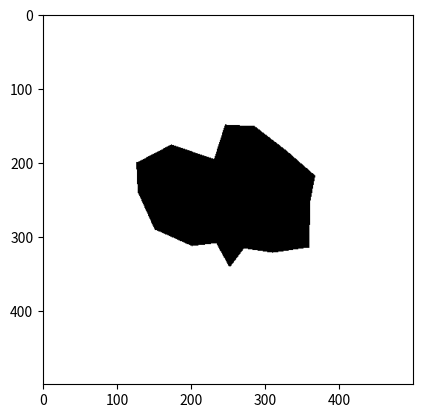

The matplotlib source for this figure:
import math
import random
from typing import List, Tuple

def generate_polygon(center: Tuple[float, float], avg_radius: float,
                     irregularity: float, spikiness: float,
                     num_vertices: int) -> List[Tuple[float, float]]:
    """
    Start with the center of the polygon at center, then creates the
    polygon by sampling points on a circle around the center.
    Random noise is added by varying the angular spacing between
    sequential points, and by varying the radial distance of each
    point from the centre.

    Args:
        center (Tuple[float, float]):
            a pair representing the center of the circumference used
            to generate the polygon.
        avg_radius (float):
            the average radius (distance of each generated vertex to
            the center of the circumference) used to generate points
            with a normal distribution.
        irregularity (float):
            variance of the spacing of the angles between consecutive
            vertices.
        spikiness (float):
            variance of the distance of each vertex to the center of
            the circumference.
        num_vertices (int):
            the number of vertices of the polygon.
    Returns:
        List[Tuple[float, float]]: list of vertices, in CCW order.
    """
    # Parameter check
    if irregularity < 0 or irregularity > 1:
        raise ValueError("Irregularity must be between 0 and 1.")
    if spikiness < 0 or spikiness > 1:
        raise ValueError("Spikiness must be between 0 and 1.")

    irregularity *= 2 * math.pi / num_vertices
    spikiness *= avg_radius
    angle_steps = random_angle_steps(num_vertices, irregularity)

    # now generate the points
    points = []
    angle = random.uniform(0, 2 * math.pi)
    for i in range(num_vertices):
        radius = clip(random.gauss(avg_radius, spikiness), 0, 2 * avg_radius)
        point = (center[0] + radius * math.cos(angle),
                 center[1] + radius * math.sin(angle))
        points.append(point)
        angle += angle_steps[i]

    return points

def random_angle_steps(steps: int, irregularity: float) -> List[float]:
    """Generates the division of a circumference in random angles.

    Args:
        steps (int):
            the number of angles to generate.
        irregularity (float):
            variance of the spacing of the angles between consecutive vertices.
    Returns:
        List[float]: the list of the random angles.
    """
    # generate n angle steps
    angles = []
    lower = (2 * math.pi / steps) - irregularity
    upper = (2 * math.pi / steps) + irregularity
    cumsum = 0
    for i in range(steps):
        angle = random.uniform(lower, upper)
        angles.append(angle)
        cumsum += angle

    # normalize the steps so that point 0 and point n+1 are the same
    cumsum /= (2 * math.pi)
    for i in range(steps):
        angles[i] /= cumsum
    return angles

def clip(value: float, lower: float, upper: float) -> float:
    """Clamp *value* to the closed interval [*lower*, *upper*]."""
    return min(upper, max(value, lower))


if __name__ == '__main__':
    from PIL import Image, ImageDraw
    import numpy as np
    import matplotlib.pyplot as plt

    vertices = generate_polygon(center=(250, 250),
                                avg_radius=100,
                                irregularity=0.35,
                                spikiness=0.2,
                                num_vertices=16)

    black = (0, 0, 0)
    white = (255, 255, 255)
    img = Image.new('RGB', (500, 500), white)
    draw = ImageDraw.Draw(img)

    draw.polygon(vertices, outline=black, fill=black)
    draw.line(vertices + [vertices[0]], width=2, fill=black)
    img.show()

    sector_array = np.asarray(img)
    sector_bitmap = np.zeros((np.size(sector_array, 0), np.size(sector_array, 1)))
    for row in range(np.size(sector_array, 0)):
        for column in range(np.size(sector_array, 1)):
            if np.array_equal(sector_array[row, column, :], np.array([255, 255, 255])):
                sector_bitmap[row, column] = 0
            else:
                sector_bitmap[row, column] = 1

    plt.imshow(sector_bitmap, cmap='gray_r')
    plt.show()
